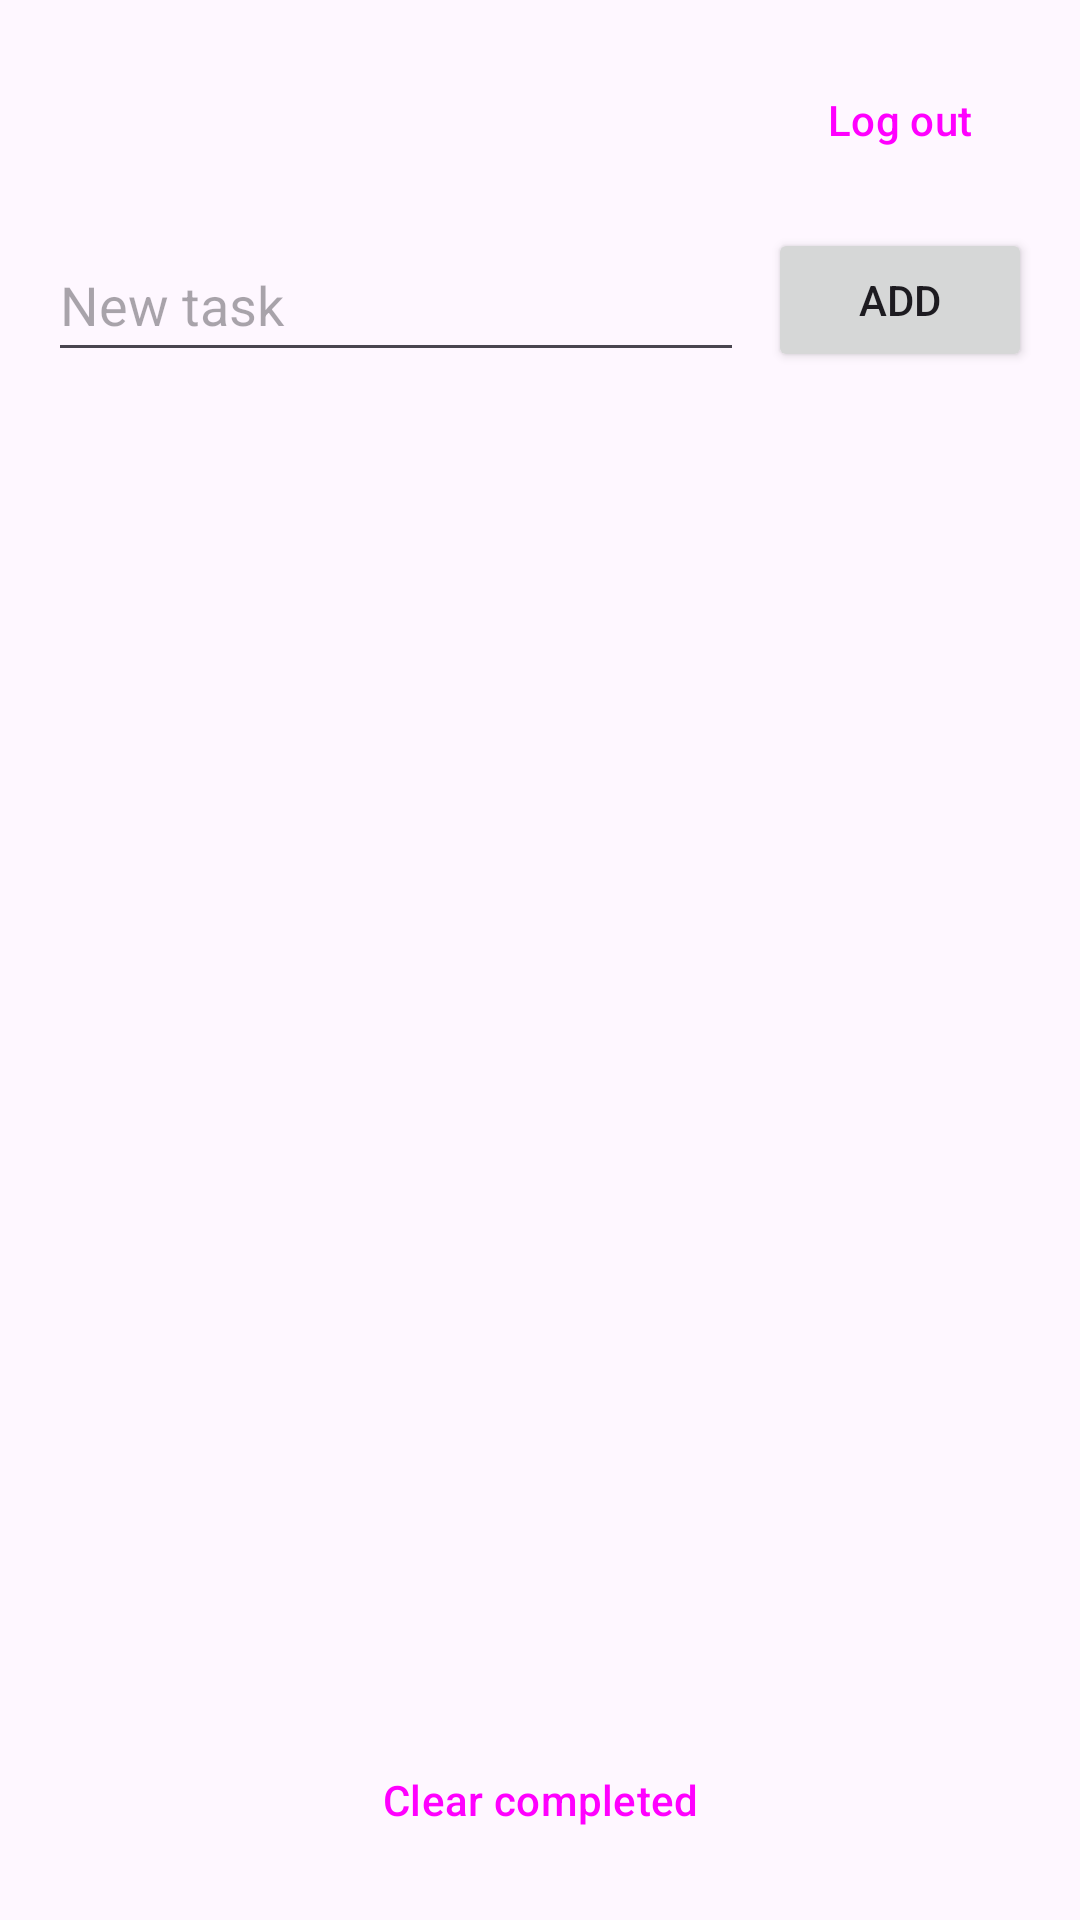

Here is an Android app screen rendered from its layout file. Give the layout XML and the strings, colors and styles it references.
<!-- AndroidManifest.xml: application theme Theme.TaskLab -->
<!-- res/layout/activity_task_list.xml -->
<?xml version="1.0" encoding="utf-8"?>
<LinearLayout xmlns:android="http://schemas.android.com/apk/res/android"
    android:layout_width="match_parent"
    android:layout_height="match_parent"
    android:orientation="vertical"
    android:padding="16dp">

    <LinearLayout
        android:layout_width="match_parent"
        android:layout_height="wrap_content"
        android:gravity="center_vertical"
        android:orientation="horizontal">

        <TextView
            android:id="@+id/welcome_text"
            android:layout_width="0dp"
            android:layout_height="wrap_content"
            android:layout_weight="1"
            android:textAppearance="?attr/textAppearanceTitleLarge" />

        <Button
            android:id="@+id/logout_button"
            style="?attr/borderlessButtonStyle"
            android:layout_width="wrap_content"
            android:layout_height="wrap_content"
            android:text="@string/logout" />
    </LinearLayout>

    <LinearLayout
        android:layout_width="match_parent"
        android:layout_height="wrap_content"
        android:layout_marginTop="12dp"
        android:gravity="center_vertical"
        android:orientation="horizontal">

        <EditText
            android:id="@+id/task_input"
            android:layout_width="0dp"
            android:layout_height="wrap_content"
            android:layout_weight="1"
            android:hint="@string/task_hint"
            android:imeOptions="actionDone|flagNoExtractUi"
            android:importantForAutofill="no"
            android:inputType="textCapSentences"
            android:minHeight="48dp" />

        <Button
            android:id="@+id/add_button"
            android:layout_width="wrap_content"
            android:layout_height="wrap_content"
            android:layout_marginStart="8dp"
            android:text="@string/add" />
    </LinearLayout>

    <TextView
        android:id="@+id/task_error"
        android:layout_width="match_parent"
        android:layout_height="wrap_content"
        android:layout_marginTop="4dp"
        android:accessibilityLiveRegion="polite"
        android:textColor="?attr/colorError"
        android:visibility="gone" />

    <TextView
        android:id="@+id/summary_text"
        android:layout_width="match_parent"
        android:layout_height="wrap_content"
        android:layout_marginTop="12dp"
        android:textAppearance="?attr/textAppearanceLabelLarge" />

    <TextView
        android:id="@+id/empty_state"
        android:layout_width="match_parent"
        android:layout_height="wrap_content"
        android:layout_marginTop="32dp"
        android:gravity="center"
        android:text="@string/empty_state"
        android:visibility="gone" />

    <androidx.recyclerview.widget.RecyclerView
        android:id="@+id/task_recycler"
        android:layout_width="match_parent"
        android:layout_height="0dp"
        android:layout_marginTop="8dp"
        android:layout_weight="1" />

    <Button
        android:id="@+id/clear_completed_button"
        style="?attr/materialButtonOutlinedStyle"
        android:layout_width="match_parent"
        android:layout_height="wrap_content"
        android:text="@string/clear_completed" />
</LinearLayout>
<!-- resources referenced by this layout -->
<resources>
  <string name="add">Add</string>
  <string name="clear_completed">Clear completed</string>
  <string name="empty_state">Nothing here yet. Add your first task above.</string>
  <string name="logout">Log out</string>
  <string name="task_hint">New task</string>
  <style name="Theme.TaskLab" parent="Theme.Material3.DayNight.NoActionBar" />
</resources>
